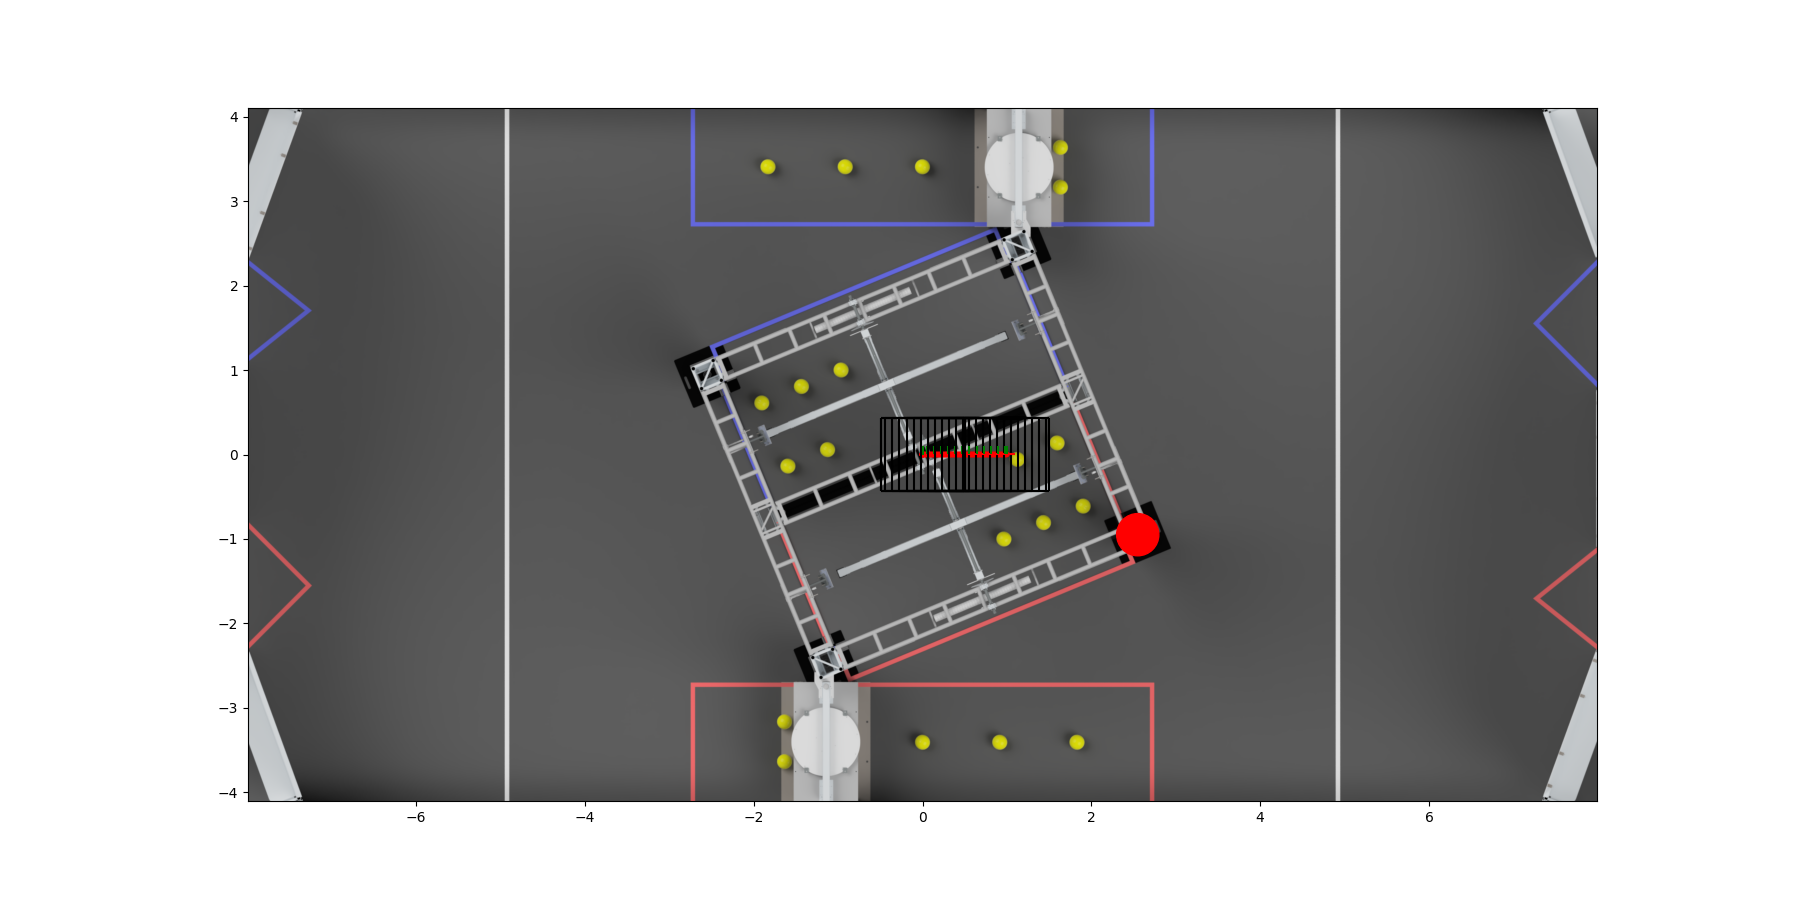

The table this chart was drawn from, first rows:
0.0, 0.0, 0.0, -2.455003548372784e-38, 0.0, 0.0, 0.0, 0.0
0.02, 0.0, 0.0, -1.9715050938830006e-38, 0.03134, 3.7564446019580675e-11, 7.080458869245601e-14, 0.0
0.04, 0.0, 0.0, -1.4880066393932177e-38, 0.06267, 7.512889203916135e-11, 1.4160917738491202e-13, 0.0
0.06, 0.0, 0.0, -1.0045081849034348e-38, 0.09401, 1.1269333805874201e-10, 2.1241376607736804e-13, 0.0
0.08, 0.0, 0.0, -5.210097304136516e-39, 0.1253, 1.502577840783227e-10, 2.8321835476982405e-13, 0.0
0.1, 0.0, 0.0, -3.751127592386847e-40, 0.1567, 1.8782223009790338e-10, 3.540229434622801e-13, 0.0
0.12, 0.0, 0.0, 4.459871785659142e-39, 0.188, 2.2538667611748403e-10, 4.2482753215473607e-13, 0.0
0.14, 0.0, 0.0, 9.294856330556979e-39, 0.2193, 2.6295112213706473e-10, 4.956321208471921e-13, 0.0
0.16, 0.0, 0.0, 1.4129840875454805e-38, 0.2507, 3.005155681566454e-10, 5.664367095396481e-13, 0.0
0.18, 0.0, 0.0, 1.8964825420352631e-38, 0.282, 3.3808001417622603e-10, 6.372412982321041e-13, 0.0
0.2, 0.0, 0.0, 2.379980996525047e-38, 0.3134, 3.7564446019580675e-10, 7.080458869245602e-13, 0.0
0.22, 0.0, 0.0, 2.8634794510148295e-38, 0.3447, 4.1320890621538743e-10, 7.788504756170162e-13, 0.0
0.24, 0.0, 0.0, 3.346977905504612e-38, 0.376, 4.5077335223496805e-10, 8.496550643094721e-13, 0.0
0.26, 0.0, 0.0, 3.830476359994396e-38, 0.4074, 4.883377982545487e-10, 9.204596530019282e-13, 0.0
0.28, 0.005715, 6.847938030873303e-12, 1.291362909443896e-14, 0.4172, 4.953222241734711e-10, 9.31244601550846e-13, 0.0
0.3, 0.01406, 1.684679471500852e-11, 3.1769162833973607e-14, 0.4172, 4.882359684773027e-10, 9.144129153057966e-13, 0.0
0.32, 0.0224, 2.6845651399143768e-11, 5.062469657350831e-14, 0.4172, 4.811497127811342e-10, 8.975812290607475e-13, 0.0
0.34, 0.03075, 3.6844508083279016e-11, 6.948023031304301e-14, 0.4172, 4.740634570849658e-10, 8.807495428156982e-13, 0.0
0.36, 0.03909, 4.6843364767414235e-11, 8.833576405257765e-14, 0.4172, 4.669772013887974e-10, 8.63917856570649e-13, 0.0
0.38, 0.04744, 5.684222145154948e-11, 1.0719129779211236e-13, 0.4172, 4.5989094569262896e-10, 8.470861703255997e-13, 0.0
0.4, 0.05578, 6.684107813568472e-11, 1.2604683153164706e-13, 0.4172, 4.5280468999646053e-10, 8.302544840805505e-13, 0.0
0.42, 0.06413, 7.683993481981994e-11, 1.4490236527118172e-13, 0.4172, 4.4571843430029215e-10, 8.134227978355014e-13, 0.0
0.44, 0.07247, 8.683879150395519e-11, 1.637578990107164e-13, 0.4172, 4.3863217860412373e-10, 7.965911115904521e-13, 0.0
0.46, 0.08082, 9.683764818809044e-11, 1.826134327502511e-13, 0.4172, 4.315459229079553e-10, 7.797594253454029e-13, 0.0
0.48, 0.08916, 1.0683650487222565e-10, 2.0146896648978576e-13, 0.4172, 4.2445966721178687e-10, 7.629277391003537e-13, 0.0
0.5, 0.09751, 1.168353615563609e-10, 2.2032450022932046e-13, 0.4172, 4.173734115156185e-10, 7.460960528553045e-13, 0.0
0.52, 0.1059, 1.2683421824049615e-10, 2.3918003396885514e-13, 0.4172, 4.1028715581945007e-10, 7.292643666102552e-13, 0.0
0.54, 0.1142, 1.3613565910799028e-10, 2.563782474578753e-13, 0.4172, 4.02928343885663e-10, 7.122848277320688e-13, 0.0
0.56, 0.1225, 1.4424830420176346e-10, 2.7075143853916923e-13, 0.4172, 3.9510494010343924e-10, 6.950532633316433e-13, 0.0
0.58, 0.1309, 1.523609492955366e-10, 2.851246296204631e-13, 0.4172, 3.872815363212155e-10, 6.778216989312178e-13, 0.0
0.6, 0.1392, 1.6047359438930977e-10, 2.9949782070175703e-13, 0.4172, 3.794581325389918e-10, 6.605901345307923e-13, 0.0
0.62, 0.1476, 1.6858623948308293e-10, 3.1387101178305093e-13, 0.4172, 3.7163472875676803e-10, 6.433585701303667e-13, 0.0
0.64, 0.1559, 1.766988845768561e-10, 3.282442028643449e-13, 0.4172, 3.638113249745443e-10, 6.261270057299411e-13, 0.0
0.66, 0.1643, 1.848115296706293e-10, 3.426173939456388e-13, 0.4172, 3.5598792119232054e-10, 6.088954413295155e-13, 0.0
0.68, 0.1726, 1.9292417476440247e-10, 3.5699058502693274e-13, 0.4172, 3.481645174100968e-10, 5.916638769290899e-13, 0.0
0.7, 0.181, 2.0103681985817566e-10, 3.7136377610822664e-13, 0.4172, 3.4034111362787305e-10, 5.744323125286643e-13, 0.0
0.72, 0.1893, 2.0914946495194876e-10, 3.857369671895205e-13, 0.4172, 3.325177098456494e-10, 5.572007481282388e-13, 0.0
0.74, 0.1976, 2.1726211004572197e-10, 4.0011015827081444e-13, 0.4172, 3.246943060634256e-10, 5.399691837278133e-13, 0.0
0.76, 0.206, 2.2537475513949512e-10, 4.1448334935210834e-13, 0.4172, 3.1687090228120184e-10, 5.227376193273877e-13, 0.0
0.78, 0.2143, 2.3348740023326833e-10, 4.288565404334023e-13, 0.4172, 3.090474984989781e-10, 5.055060549269621e-13, 0.0
0.8, 0.2227, 2.4148631106200004e-10, 4.429791064265398e-13, 0.4172, 3.011759533067409e-10, 4.88251138538069e-13, 0.0
0.82, 0.231, 2.4751653332511395e-10, 4.5276346576638125e-13, 0.4172, 2.924711021324253e-10, 4.705920098155951e-13, 0.0
0.84, 0.2394, 2.535467555882278e-10, 4.625478251062227e-13, 0.4172, 2.837662509581098e-10, 4.529328810931213e-13, 0.0
0.86, 0.2477, 2.595769778513417e-10, 4.723321844460642e-13, 0.4172, 2.750613997837943e-10, 4.3527375237064745e-13, 0.0
0.88, 0.2561, 2.656072001144556e-10, 4.821165437859057e-13, 0.4172, 2.663565486094787e-10, 4.176146236481736e-13, 0.0
0.9, 0.2644, 2.7163742237756946e-10, 4.919009031257472e-13, 0.4172, 2.576516974351632e-10, 3.999554949256997e-13, 0.0
0.92, 0.2727, 2.776676446406834e-10, 5.016852624655886e-13, 0.4172, 2.4894684626084764e-10, 3.822963662032258e-13, 0.0
0.94, 0.2811, 2.836978669037973e-10, 5.114696218054301e-13, 0.4172, 2.402419950865321e-10, 3.6463723748075197e-13, 0.0
0.96, 0.2894, 2.8972808916691116e-10, 5.212539811452716e-13, 0.4172, 2.315371439122166e-10, 3.4697810875827816e-13, 0.0
0.98, 0.2978, 2.95758311430025e-10, 5.310383404851131e-13, 0.4172, 2.2283229273790107e-10, 3.2931898003580425e-13, 0.0
1.0, 0.3061, 3.0178853369313894e-10, 5.408226998249546e-13, 0.4172, 2.1412744156358553e-10, 3.116598513133304e-13, 0.0
1.02, 0.3145, 3.078187559562528e-10, 5.506070591647961e-13, 0.4172, 2.0542259038927e-10, 2.9400072259085653e-13, 0.0
1.04, 0.3228, 3.138489782193667e-10, 5.603914185046376e-13, 0.4172, 1.9671773921495445e-10, 2.763415938683827e-13, 0.0
1.06, 0.3312, 3.198792004824806e-10, 5.70175777844479e-13, 0.4172, 1.8801288804063888e-10, 2.5868246514590877e-13, 0.0
1.08, 0.3395, 3.2419599401115094e-10, 5.76482549602604e-13, 0.4172, 1.7854773235810306e-10, 2.40753587304615e-13, 0.0
1.1, 0.3478, 3.2790917021576544e-10, 5.815642151931665e-13, 0.4172, 1.6881473187788527e-10, 2.2272968056716974e-13, 0.0
1.12, 0.3562, 3.3162234642038e-10, 5.866458807837289e-13, 0.4172, 1.5908173139766747e-10, 2.0470577382972447e-13, 0.0
1.14, 0.3645, 3.353355226249945e-10, 5.917275463742914e-13, 0.4172, 1.4934873091744968e-10, 1.866818670922792e-13, 0.0
1.16, 0.3729, 3.39048698829609e-10, 5.968092119648538e-13, 0.4172, 1.39615730437232e-10, 1.6865796035483413e-13, 0.0
1.18, 0.3812, 3.427618750342235e-10, 6.018908775554163e-13, 0.4172, 1.298827299570142e-10, 1.5063405361738885e-13, 0.0
1.2, 0.3896, 3.4647505123883806e-10, 6.069725431459788e-13, 0.4172, 1.201497294767964e-10, 1.3261014687994358e-13, 0.0
... 73 more rows
